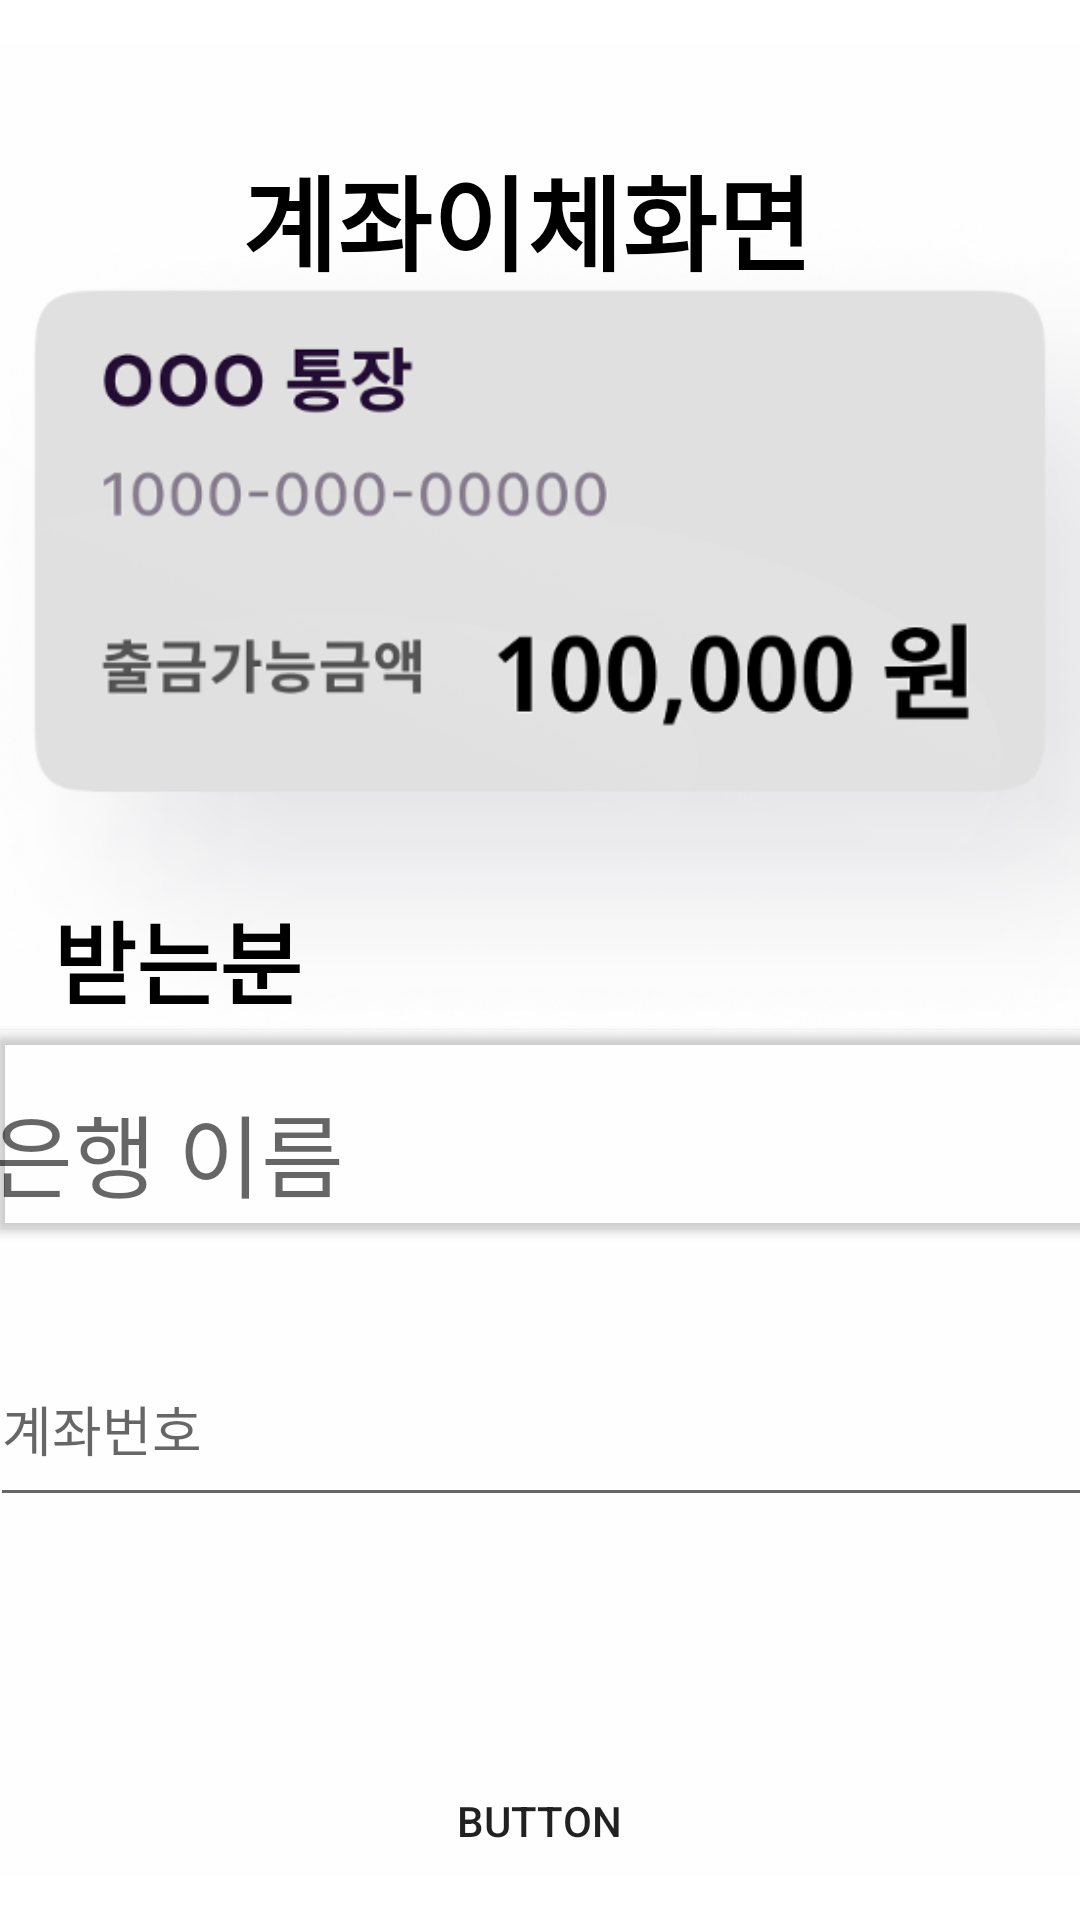

Write the Android layout XML for this screen, with the resource values it uses.
<!-- AndroidManifest.xml: application theme Theme.Ex1 -->
<!-- res/layout/fragment_trans1.xml -->
<?xml version="1.0" encoding="utf-8"?>
<androidx.constraintlayout.widget.ConstraintLayout xmlns:android="http://schemas.android.com/apk/res/android"
    xmlns:app="http://schemas.android.com/apk/res-auto"
    xmlns:tools="http://schemas.android.com/tools"
    android:layout_width="match_parent"
    android:layout_height="match_parent"
    tools:context=".fragment.transfer.Trans1Fragment">


    <ImageView
        android:id="@+id/transcard"
        android:layout_width="wrap_content"
        android:layout_height="wrap_content"
        android:src="@drawable/transnack"
        app:layout_constraintBottom_toBottomOf="parent"
        app:layout_constraintEnd_toEndOf="parent"
        app:layout_constraintHorizontal_bias="0.0"
        app:layout_constraintStart_toStartOf="parent"
        app:layout_constraintTop_toTopOf="parent"
        app:layout_constraintVertical_bias="1.0" />

    <TextView
        android:id="@+id/txt_trans1"
        android:layout_width="191dp"
        android:layout_height="74dp"
        android:layout_marginTop="48dp"
        android:autoSizeMaxTextSize="100dp"
        android:autoSizeMinTextSize="10dp"
        android:autoSizeTextType="uniform"
        android:fontFamily="sans-serif-black"
        android:text="계좌이체화면"
        android:textColor="@color/black"
        app:layout_constraintEnd_toEndOf="parent"
        app:layout_constraintHorizontal_bias="0.477"
        app:layout_constraintStart_toStartOf="parent"
        app:layout_constraintTop_toTopOf="parent" />

    <Button
        android:id="@+id/btn_hometrans1"
        android:layout_width="56dp"
        android:layout_height="54dp"
        android:background="#03FFFFFF"
        android:foreground="@drawable/home"
        app:layout_constraintBottom_toBottomOf="parent"
        app:layout_constraintEnd_toEndOf="parent"
        app:layout_constraintHorizontal_bias="0.954"
        app:layout_constraintStart_toStartOf="parent"
        app:layout_constraintTop_toTopOf="parent"
        app:layout_constraintVertical_bias="0.019" />

    <TextView
        android:id="@+id/textView4"
        android:layout_width="wrap_content"
        android:layout_height="wrap_content"
        android:fontFamily="sans-serif-black"
        android:text="받는분"
        android:textColor="@color/black"
        android:textSize="30sp"
        app:layout_constraintBottom_toBottomOf="parent"
        app:layout_constraintEnd_toEndOf="parent"
        app:layout_constraintHorizontal_bias="0.064"
        app:layout_constraintStart_toStartOf="parent"
        app:layout_constraintTop_toTopOf="parent"
        app:layout_constraintVertical_bias="0.499" />

    <EditText
        android:id="@+id/editText"
        android:layout_width="368dp"
        android:layout_height="62dp"
        android:autofillHints=""
        android:hint="계좌번호"
        android:inputType="number"
        android:minHeight="48dp"
        app:layout_constraintBottom_toBottomOf="parent"
        app:layout_constraintEnd_toEndOf="parent"
        app:layout_constraintHorizontal_bias="0.488"
        app:layout_constraintStart_toStartOf="parent"
        app:layout_constraintTop_toBottomOf="@+id/edt_banks"
        app:layout_constraintVertical_bias="0.128" />

    <TextView
        android:id="@+id/edt_banks"
        android:layout_width="368dp"
        android:layout_height="62dp"
        android:hint="@string/bank"
        android:textSize="30sp"
        app:layout_constraintBottom_toBottomOf="parent"
        app:layout_constraintEnd_toEndOf="parent"
        app:layout_constraintHorizontal_bias="0.488"
        app:layout_constraintStart_toStartOf="parent"
        app:layout_constraintTop_toBottomOf="@+id/textView4"
        app:layout_constraintVertical_bias="0.087" />

    <Button
        android:id="@+id/btn_redtrans1"
        android:layout_width="373dp"
        android:layout_height="78dp"
        android:backgroundTint="#00FFFFFF"
        android:contentDescription="@string/red"
        app:layout_constraintBottom_toBottomOf="parent"
        app:layout_constraintEnd_toEndOf="parent"
        app:layout_constraintHorizontal_bias="0.421"
        app:layout_constraintStart_toStartOf="parent"
        app:layout_constraintTop_toTopOf="parent"
        app:layout_constraintVertical_bias="0.6"
        app:strokeColor="#F44336"
        app:strokeWidth="10dp" />

    <Button
        android:id="@+id/btn_backtrans1"
        android:layout_width="130dp"
        android:layout_height="66dp"
        android:background="#00FFFFFF"
        android:foreground="@drawable/btn_back"
        android:text="Button"
        app:layout_constraintBottom_toBottomOf="parent"
        app:layout_constraintEnd_toEndOf="parent"
        app:layout_constraintHorizontal_bias="0.498"
        app:layout_constraintStart_toStartOf="parent"
        app:layout_constraintTop_toTopOf="parent"
        app:layout_constraintVertical_bias="1.0" />

</androidx.constraintlayout.widget.ConstraintLayout>
<!-- resources referenced by this layout -->
<resources>
  <color name="black">#FF000000</color>
  <!-- drawable btn_back: png bitmap (drawable, 13726 bytes) -->
  <!-- drawable transnack: png bitmap (drawable, 85571 bytes) -->
  <string name="bank">은행 이름</string>
  <string name="red">강조</string>
  <style name="Theme.Ex1" parent="Theme.MaterialComponents.DayNight.DarkActionBar">
          
          <item name="colorPrimary">@color/purple_500</item>
          <item name="colorPrimaryVariant">@color/purple_700</item>
          <item name="colorOnPrimary">@color/white</item>
          
          <item name="colorSecondary">@color/teal_200</item>
          <item name="colorSecondaryVariant">@color/teal_700</item>
          <item name="colorOnSecondary">@color/black</item>
          
          <item name="android:statusBarColor" tools:targetApi="l">?attr/colorPrimaryVariant</item>
          
          <item name="windowActionBar">false</item>
          <item name="windowNoTitle">true</item>
  
  
  
      </style>
  <color name="purple_500">#FF6200EE</color>
  <color name="purple_700">#FF3700B3</color>
  <color name="white">#FFFFFFFF</color>
  <color name="teal_200">#FF03DAC5</color>
  <color name="teal_700">#FF018786</color>
</resources>
